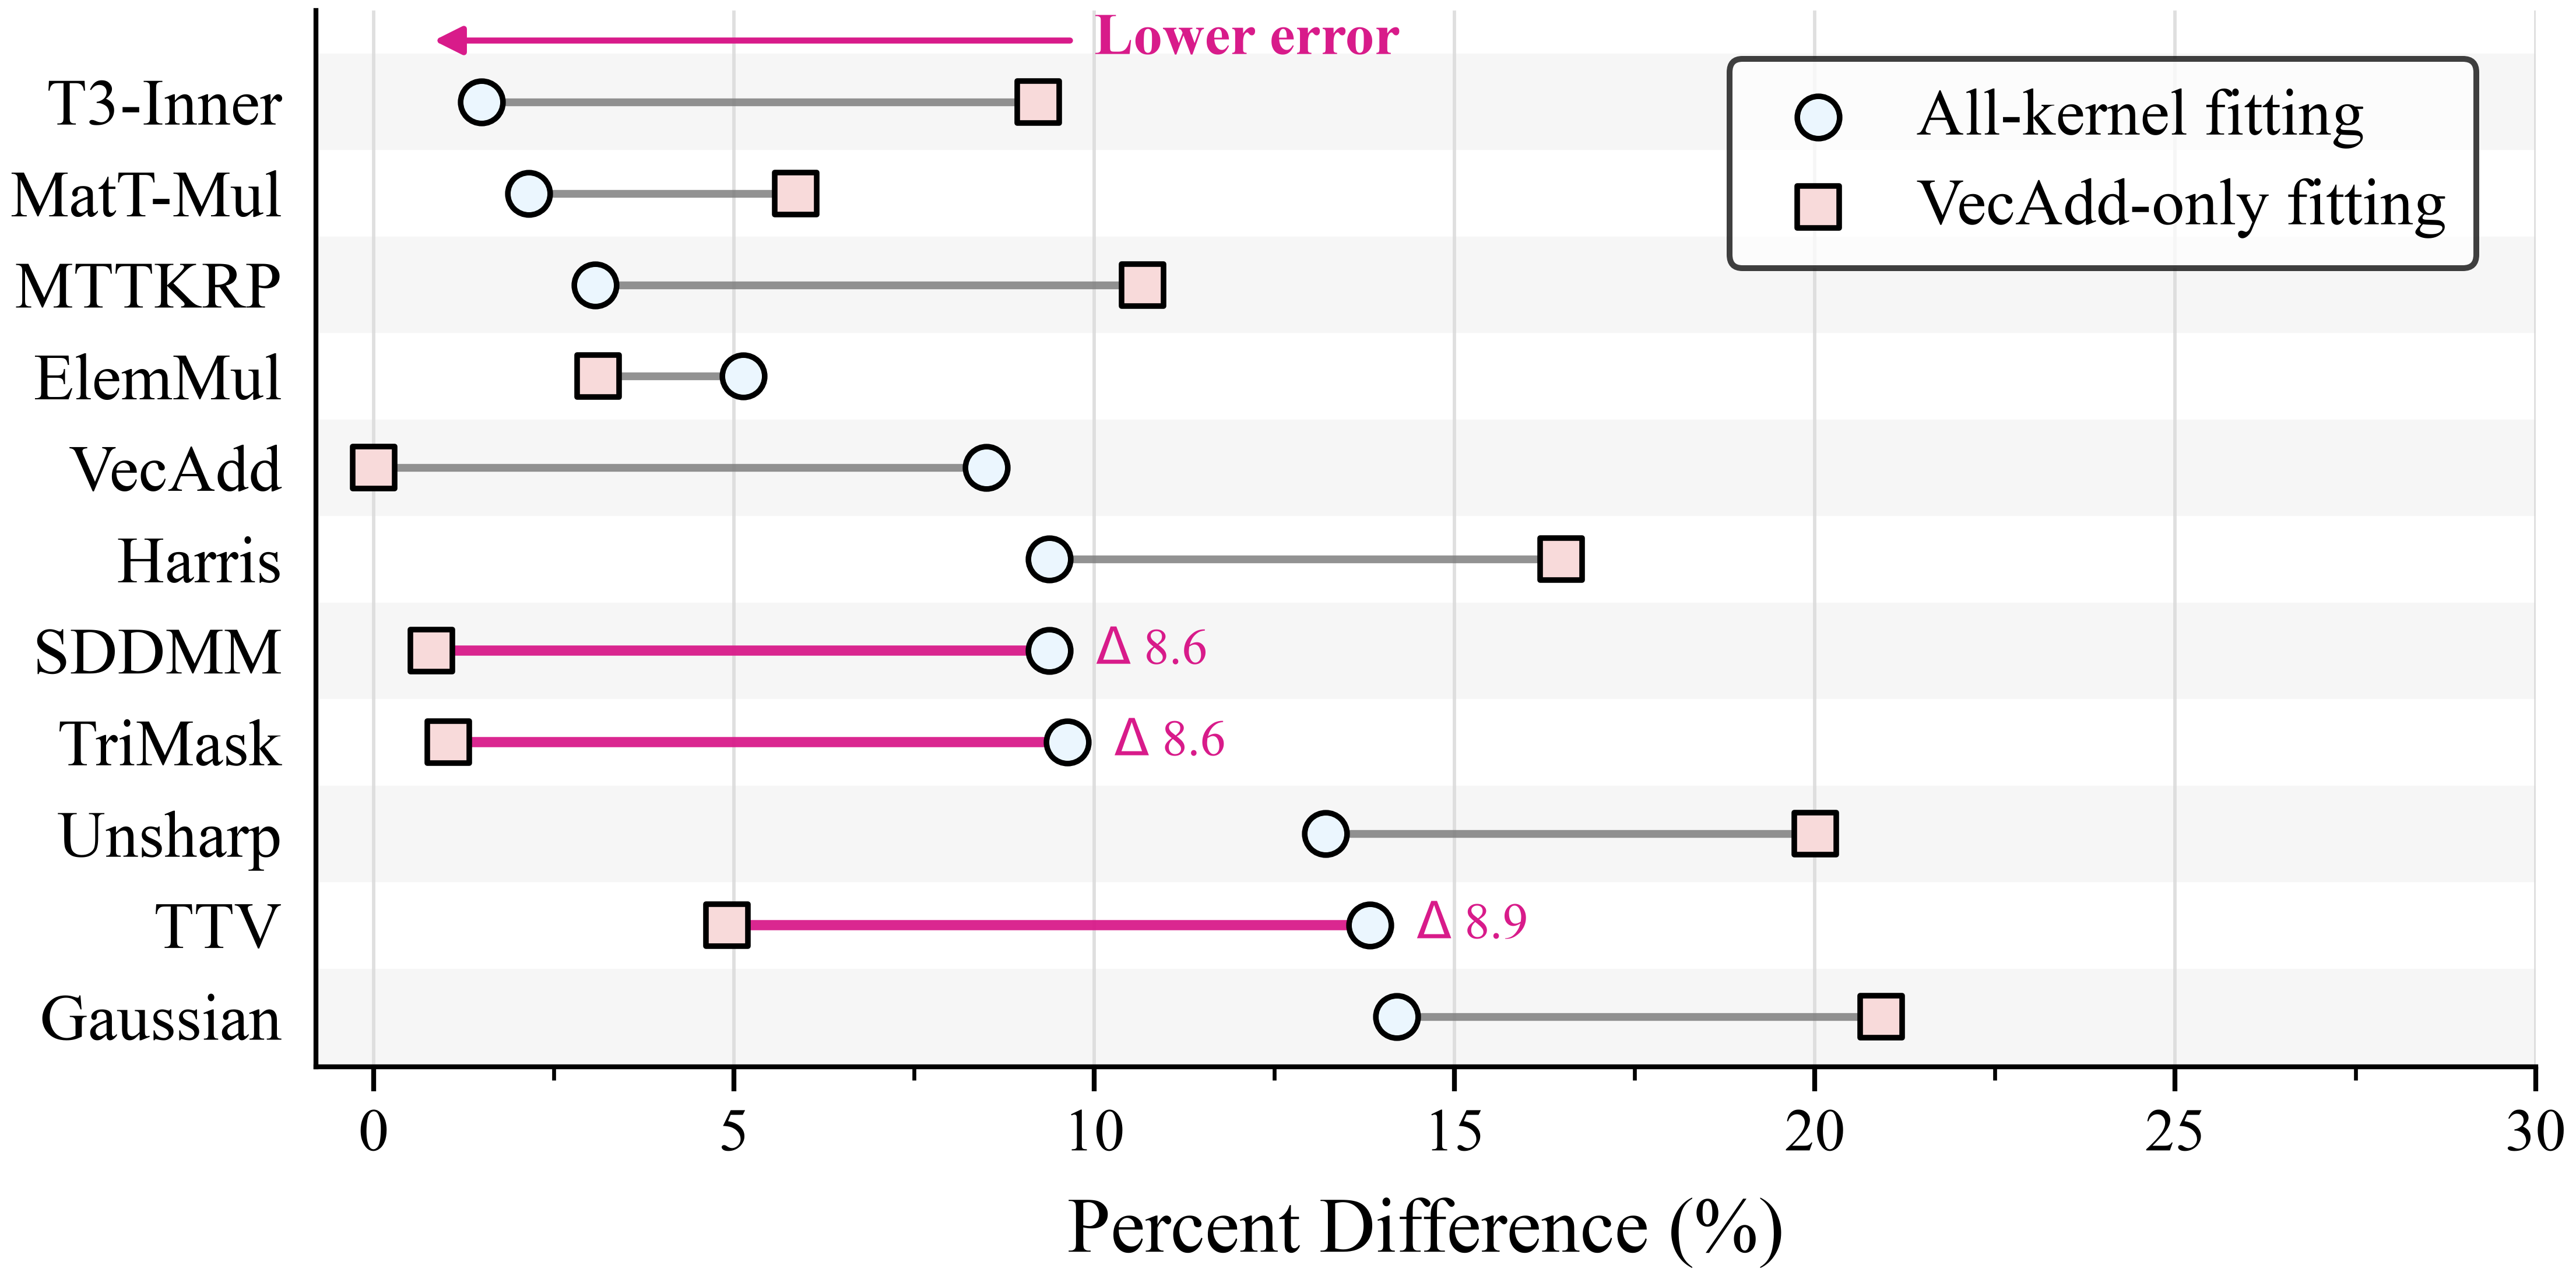

Data behind this chart, as committed beside it:
workload, reference_workload, signoff_total_mW, all_calibration_prediction_mW, reference_calibration_prediction_mW, percent_difference_all, percent_difference_reference, vecadd_only_scale_factor, is_synthetic
vec_elemadd, vec_elemadd, 67.35, 73.08, 67.35, 8.503, 0.0, 0.9216, True
tensor3_ttv, vec_elemadd, 96.63, 110, 101.4, 13.82, 4.903, 0.9216, True
mat_elemmul, vec_elemadd, 116.4, 122.4, 112.8, 5.126, 3.112, 0.9216, True
mat_mask_tri, vec_elemadd, 153.2, 168, 154.8, 9.627, 1.036, 0.9216, True
mat_sddmm, vec_elemadd, 187.8, 205.4, 189.3, 9.374, 0.8025, 0.9216, True
mat_mattransmul, vec_elemadd, 180.6, 184.5, 170, 2.149, 5.856, 0.9216, True
tensor3_mttkrp, vec_elemadd, 217.8, 211.1, 194.5, 3.076, 10.67, 0.9216, True
tensor3_innerprod, vec_elemadd, 151.3, 149, 137.3, 1.501, 9.22, 0.9216, True
harris, vec_elemadd, 169.7, 153.8, 141.7, 9.373, 16.48, 0.9216, True
unsharp, vec_elemadd, 206, 178.8, 164.8, 13.21, 20.01, 0.9216, True
gaussian, vec_elemadd, 110.6, 94.88, 87.45, 14.2, 20.92, 0.9216, True
